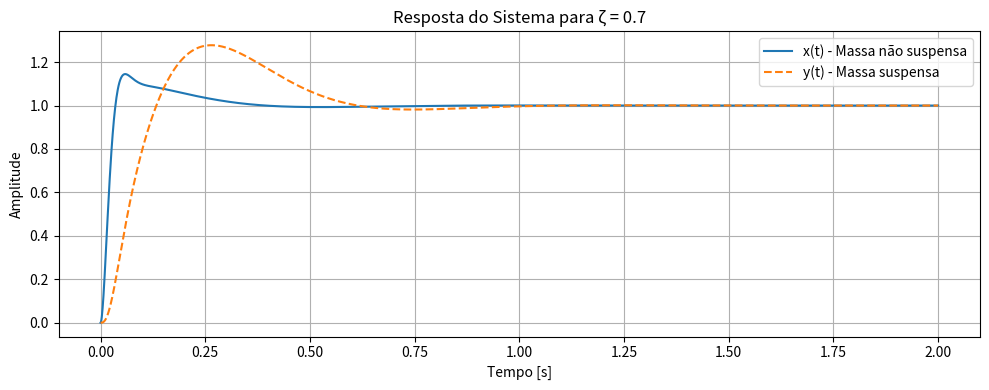
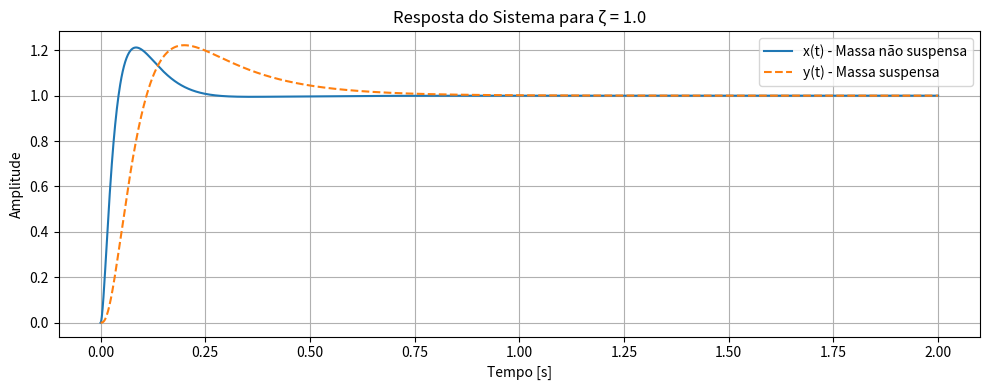
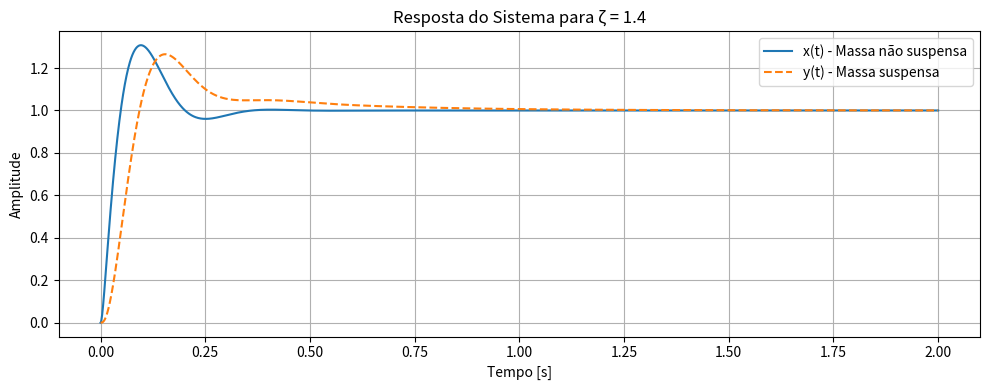

Here is the Python script that generated these plots, in order:
# -*- coding: utf-8 -*-
"""Degrau_Unitário.ipynb

Automatically generated by Colab.

Original file is located at
    https://colab.research.google.com/<link-removed>
"""

#Importando bibliotecas
import numpy as np
import matplotlib.pyplot as plt
from scipy.integrate import solve_ivp

#Parâmetros do sistema
m1 = 6.0       #Massa não suspensa [kg]
m2 = 58.5      #Massa suspensa [kg]
k1 = 39500.0   #Rigidez do pneu [N/m]
k2 = 3950.0    #Rigidez da mola da suspensão [N/m]

#Coeficientes de amortecimento para diferentes valores de zeta
zeta = [0.7, 1.0, 1.4]
b = [2 * z * np.sqrt(k2 * m2) for z in zeta]

#Configuração da simulação temporal
t_span = (0, 2) #Tempo inicial e final [s]
t_eval = np.arange(0, 2.001, 0.001) #Vetor temporal com passo de 1ms

#Função de entrada degrau unitário
def u(t):
    return 1.0 if t >= 0 else 0.0

#Sistema dinâmico de ¼ de suspensão
def sistema(t, Y, m1, m2, b, k1, k2):
    x, dx, y, dy = Y  # Descompacta os estados

    #Equações diferenciais do sistema
    ddx = (-b * (dx - dy) - k2 * (x - y) - k1 * (x - u(t))) / m1
    ddy = (-b * (dy - dx) - k2 * (y - x)) / m2

    return [dx, ddx, dy, ddy]

#Simulação para cada valor de amortecimento
for i, bi in enumerate(b):
    #Resolve o sistema de EDOs
    sol = solve_ivp(sistema, t_span, [0, 0, 0, 0],
                    args=(m1, m2, bi, k1, k2),
                    t_eval=t_eval,
                    method='RK45')

    #Extrai os resultados
    x = sol.y[0]  #Posição da massa não suspensa
    y = sol.y[2]  #Posição da massa suspensa

    #Plot dos resultados
    plt.figure(figsize=(10, 4))
    plt.plot(t_eval, x, label='x(t) - Massa não suspensa')
    plt.plot(t_eval, y, '--', label='y(t) - Massa suspensa')

    plt.title(f'Resposta do Sistema para ζ = {zeta[i]}')
    plt.xlabel('Tempo [s]')
    plt.ylabel('Amplitude')
    plt.grid(True)
    plt.legend()
    plt.tight_layout()
    plt.show()